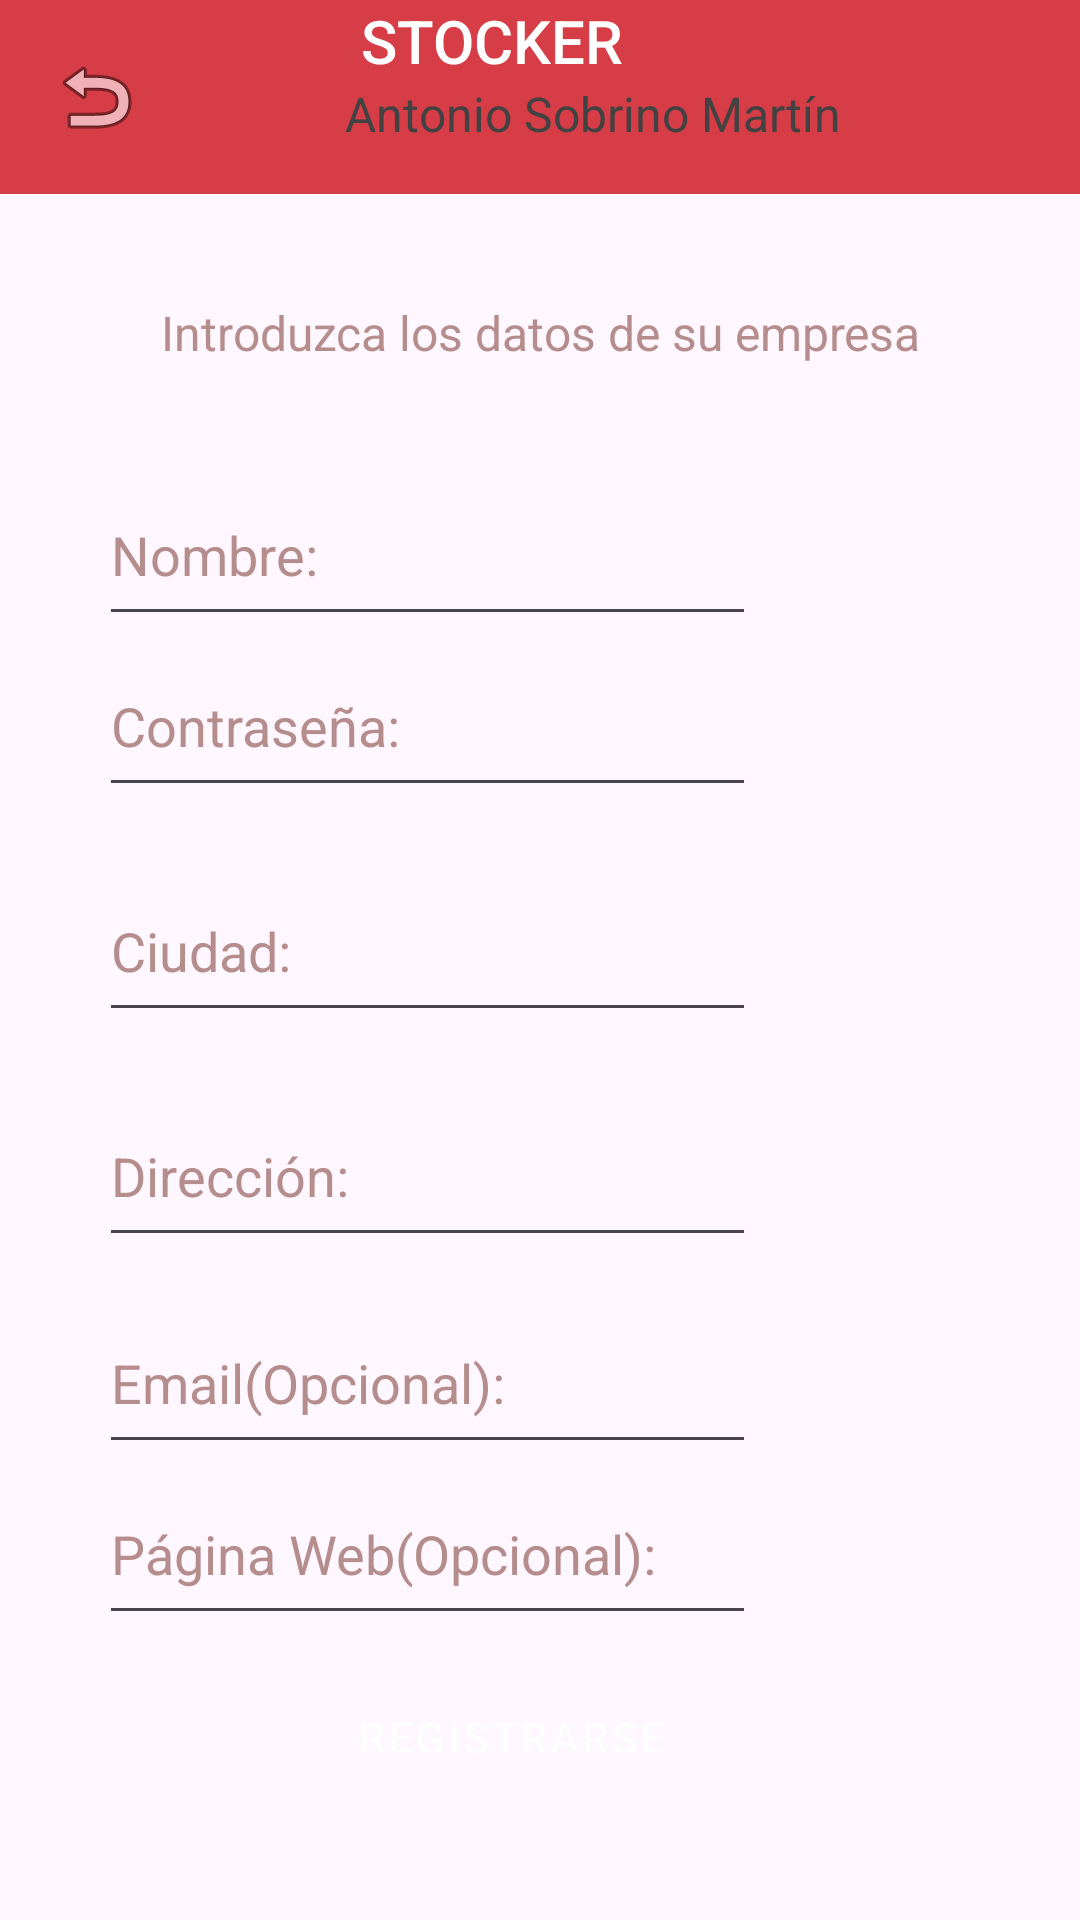

Write the Android layout XML for this screen, with the resource values it uses.
<!-- AndroidManifest.xml: application theme Theme.Stocker2 -->
<!-- res/layout/layout_registro.xml -->
<?xml version="1.0" encoding="utf-8"?>
<androidx.constraintlayout.widget.ConstraintLayout xmlns:android="http://schemas.android.com/apk/res/android"
    xmlns:app="http://schemas.android.com/apk/res-auto"
    xmlns:tools="http://schemas.android.com/tools"
    android:layout_width="match_parent"
    android:layout_height="match_parent">

    <include
        android:id="@+id/appbar"
        layout="@layout/toolbar"
        app:layout_constraintEnd_toEndOf="parent"
        app:layout_constraintStart_toStartOf="parent"
        app:layout_constraintTop_toTopOf="parent" />


    <EditText
        android:id="@+id/ETPWBEmp"
        android:layout_width="219dp"
        android:layout_height="57dp"
        android:layout_marginStart="84dp"
        android:layout_marginEnd="108dp"
        android:ems="10"
        android:hint="@string/Web"
        android:inputType="text"
        android:textColor="#B68D8D"
        android:textColorHint="#B68D8D"
        app:layout_constraintEnd_toEndOf="parent"
        app:layout_constraintHorizontal_bias="1.0"
        app:layout_constraintStart_toStartOf="parent"
        app:layout_constraintTop_toBottomOf="@+id/ETTLF" />

    <EditText
        android:id="@+id/ETTLF"
        android:layout_width="219dp"
        android:layout_height="57dp"
        android:layout_marginStart="84dp"
        android:layout_marginTop="12dp"
        android:layout_marginEnd="108dp"
        android:ems="10"
        android:hint="@string/correo_electr_nico"
        android:inputType="text"
        android:textColor="#B68D8D"
        android:textColorHint="#B68D8D"
        app:layout_constraintEnd_toEndOf="parent"
        app:layout_constraintHorizontal_bias="1.0"
        app:layout_constraintStart_toStartOf="parent"
        app:layout_constraintTop_toBottomOf="@+id/ETDir" />

    <EditText
        android:id="@+id/ETID"
        android:layout_width="219dp"
        android:layout_height="57dp"
        android:layout_marginStart="84dp"
        android:layout_marginEnd="108dp"
        android:ems="10"
        android:hint="@string/txtCont"
        android:inputType="textPassword"
        android:textColor="#B68D8D"
        android:textColorHint="#B68D8D"
        app:layout_constraintEnd_toEndOf="parent"
        app:layout_constraintHorizontal_bias="1.0"
        app:layout_constraintStart_toStartOf="parent"
        app:layout_constraintTop_toBottomOf="@+id/ETNomEmpr" />

    <EditText
        android:id="@+id/ETCiuEmpr"
        android:layout_width="219dp"
        android:layout_height="57dp"
        android:layout_marginStart="84dp"
        android:layout_marginTop="18dp"
        android:layout_marginEnd="108dp"
        android:ems="10"
        android:hint="@string/txtLoc"
        android:inputType="text"
        android:textColor="#B68D8D"
        android:textColorHint="#B68D8D"
        app:layout_constraintEnd_toEndOf="parent"
        app:layout_constraintHorizontal_bias="1.0"
        app:layout_constraintStart_toStartOf="parent"
        app:layout_constraintTop_toBottomOf="@+id/ETID" />

    <EditText
        android:id="@+id/ETNomEmpr"
        android:layout_width="219dp"
        android:layout_height="57dp"
        android:layout_marginStart="84dp"
        android:layout_marginTop="28dp"
        android:layout_marginEnd="108dp"
        android:ems="10"
        android:hint="@string/txtNomb"
        android:inputType="text"
        android:textColor="#B68D8D"
        android:textColorHint="#B68D8D"
        app:layout_constraintEnd_toEndOf="parent"
        app:layout_constraintHorizontal_bias="1.0"
        app:layout_constraintStart_toStartOf="parent"
        app:layout_constraintTop_toBottomOf="@+id/lbIntDat" />

    <TextView
        android:id="@+id/lbIntDat"
        android:layout_width="307dp"
        android:layout_height="27dp"

        android:layout_marginTop="100dp"
        android:layout_marginBottom="11dp"
        android:text="@string/LbIntReg"
        android:textAlignment="center"
        android:textColor="#B68D8D"
        android:textSize="16sp"
        app:layout_constraintBottom_toTopOf="@+id/ETNomEmpr"
        app:layout_constraintEnd_toEndOf="parent"
        app:layout_constraintStart_toStartOf="parent"
        app:layout_constraintTop_toTopOf="parent"
        app:layout_constraintVertical_bias="0.84" />

    <Button
        style="@style/ButtonStyle"
        android:id="@+id/btnRegReg"
        android:layout_width="wrap_content"
        android:layout_height="wrap_content"
        android:layout_marginTop="10dp"
        android:backgroundTint="#000000"
        android:text="@string/btnRegEmp"
        app:layout_constraintEnd_toEndOf="parent"
        app:layout_constraintHorizontal_bias="0.457"
        app:layout_constraintStart_toStartOf="parent"
        app:layout_constraintTop_toBottomOf="@+id/ETPWBEmp" />

    <EditText
        android:id="@+id/ETDir"
        android:layout_width="219dp"
        android:layout_height="57dp"
        android:layout_marginStart="84dp"
        android:layout_marginTop="18dp"
        android:layout_marginEnd="108dp"
        android:ems="10"
        android:hint="@string/direcci_n"
        android:inputType="text"
        android:textColor="#B68D8D"
        android:textColorHint="#B68D8D"
        app:layout_constraintEnd_toEndOf="parent"
        app:layout_constraintHorizontal_bias="1.0"
        app:layout_constraintStart_toStartOf="parent"
        app:layout_constraintTop_toBottomOf="@+id/ETCiuEmpr" />

</androidx.constraintlayout.widget.ConstraintLayout>
<!-- res/layout/toolbar.xml (included above) -->
<?xml version="1.0" encoding="utf-8"?>
<androidx.appcompat.widget.Toolbar xmlns:android="http://schemas.android.com/apk/res/android"
    xmlns:app="http://schemas.android.com/apk/res-auto"
    xmlns:tools="http://schemas.android.com/tools"
    android:id="@+id/toolb"
    android:layout_width="match_parent"
    android:layout_height="wrap_content"
    android:background="#3E3640"
    android:backgroundTint="#980707"
    android:backgroundTintMode="add"
    android:minHeight="?attr/actionBarSize"
    android:theme="?attr/actionBarTheme"
    app:layout_constraintEnd_toEndOf="parent"
    app:layout_constraintStart_toStartOf="parent"
    app:layout_constraintTop_toTopOf="parent">

    <ImageView
        android:id="@+id/btn_atras"
        android:layout_width="wrap_content"
        android:layout_height="wrap_content"
        app:srcCompat="@android:drawable/ic_menu_revert" />

    <LinearLayout
        android:layout_width="wrap_content"
        android:layout_height="wrap_content"
        android:orientation="vertical"
        android:paddingBottom="16dp"
        app:layout_constraintBottom_toBottomOf="parent"
        app:layout_constraintEnd_toEndOf="parent"
        app:layout_constraintStart_toStartOf="parent"
        app:layout_constraintTop_toTopOf="parent"
        app:layout_constraintVertical_bias="0.0">

        <TextView
            android:id="@+id/textView2"
            style="@style/TextAppearance.AppCompat.Widget.ActionBar.Title"
            android:layout_width="232dp"
            android:layout_height="wrap_content"
            android:text="@string/appname"
            android:textAlignment="center"
            android:textColor="@color/white" />

        <TextView
            android:id="@+id/textView3"
            style="@style/TextAppearance.AppCompat.Widget.ActionBar.Subtitle"
            android:layout_width="match_parent"
            android:layout_height="wrap_content"
            android:text="@string/MiNombre"
            android:textAlignment="viewEnd"
            android:textColor="@color/cardview_dark_background" />
    </LinearLayout>

</androidx.appcompat.widget.Toolbar>
<!-- resources referenced by this layout -->
<resources>
  <string name="LbIntReg">Introduzca los datos de su empresa</string>
  <string name="MiNombre">Antonio Sobrino Martín</string>
  <string name="Web">Página Web(Opcional):</string>
  <string name="appname">STOCKER</string>
  <string name="btnRegEmp">Registrarse</string>
  <string name="correo_electr_nico">Email(Opcional):</string>
  <string name="direcci_n">Dirección:</string>
  <string name="txtCont">Contraseña:</string>
  <string name="txtLoc">Ciudad:</string>
  <string name="txtNomb">Nombre:</string>
  <style name="ButtonStyle" parent="Widget.MaterialComponents.Button">
          <item name="android:layout_width">wrap_content</item>
          <item name="android:layout_height">wrap_content</item>
          <item name="android:textColor">#FFFFFF</item>
          <item name="android:fontFamily">sans-serif</item>
      </style>
  <style name="Theme.Stocker2" parent="Base.Theme.Stocker2" />
  <style name="Base.Theme.Stocker2" parent="Theme.Material3.DayNight.NoActionBar">
  
      </style>
  <!-- not gathered from this repository: default colours our renderer supplied (Android Studio template values) -->
  <color name="white">#FFFFFFFF</color>
</resources>
